5-way image classification set "eye-classification" from GitHub (khangpd15/BACK_END_AI_LACMAT); label vocabulary: esotropia, exotropia, hypertropia, hypotropia, normal.

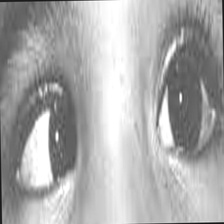
Label: esotropia

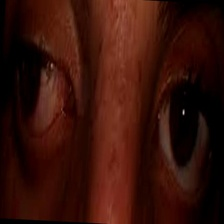
Label: exotropia

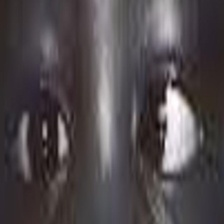
Label: esotropia

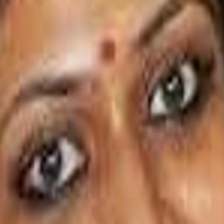
Label: normal

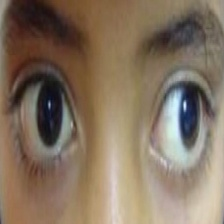
Label: exotropia

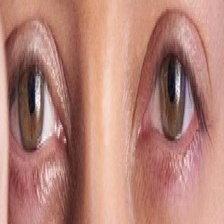
Label: normal
